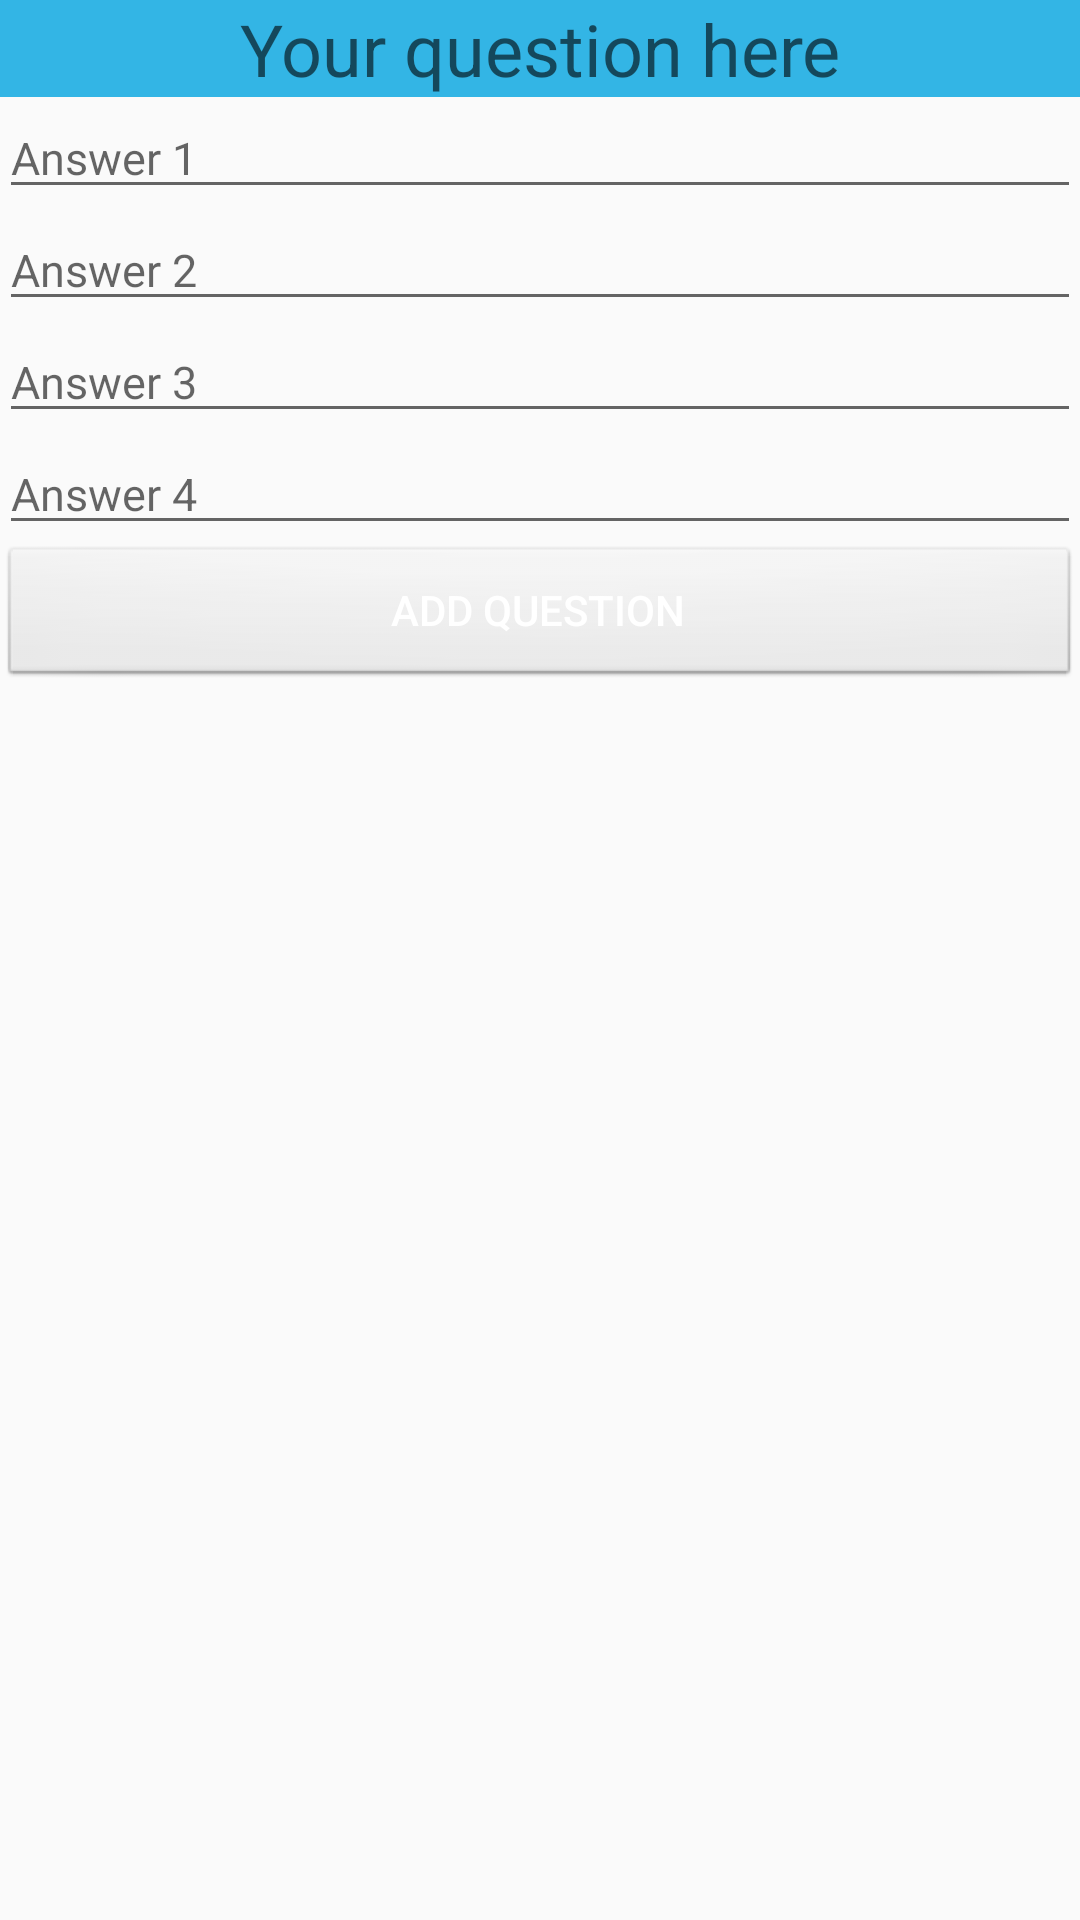

Write the Android layout XML for this screen, with the resource values it uses.
<!-- AndroidManifest.xml: application theme AppTheme -->
<!-- res/layout/activity_add_question.xml -->
<?xml version="1.0" encoding="utf-8"?>
<LinearLayout xmlns:android="http://schemas.android.com/apk/res/android"
              xmlns:tools="http://schemas.android.com/tools"
              android:layout_width="match_parent"
              android:layout_height="match_parent"
              android:paddingLeft="@dimen/activity_horizontal_margin"
              android:paddingRight="@dimen/activity_horizontal_margin"
              tools:context="com.eo.dilan.studyoclock.AddQuestionActivity"
              android:screenOrientation="landscape"
              android:orientation="vertical"
    >
    <EditText
        android:hint="Your question here"
        android:background="@android:color/holo_blue_light"
        android:layout_width="fill_parent"
        android:layout_height="wrap_content"
        android:textSize="24sp"
        android:id="@+id/question"
        android:gravity="center"
        />
    <LinearLayout android:layout_width="fill_parent"
                  android:layout_height="wrap_content">
    <EditText
        android:layout_width="wrap_content"
        android:ems="22"
        android:layout_height="wrap_content"
        android:hint="Answer 1"
        android:id="@+id/button1"
        android:textSize="15sp"

        />
        <CheckBox
            android:id="@+id/chk1"
            android:layout_width="wrap_content"
            android:layout_height="wrap_content"
            android:text="" />
    </LinearLayout>
    <LinearLayout android:layout_width="fill_parent"
                  android:layout_height="wrap_content">
        <EditText
            android:layout_width="wrap_content"
            android:ems="22"
            android:layout_height="wrap_content"
            android:hint="Answer 2"
            android:id="@+id/button2"
            android:textSize="15sp"

            />
        <CheckBox
            android:id="@+id/chk2"
            android:layout_width="wrap_content"
            android:layout_height="wrap_content"
            android:text="" />
    </LinearLayout>
    <LinearLayout android:layout_width="fill_parent"
                  android:layout_height="wrap_content">
        <EditText
            android:layout_width="wrap_content"
            android:ems="22"
            android:layout_height="wrap_content"
            android:hint="Answer 3"
            android:id="@+id/button3"
            android:textSize="15sp"

            />
        <CheckBox
            android:id="@+id/chk3"
            android:layout_width="wrap_content"
            android:layout_height="wrap_content"
            android:text="" />
    </LinearLayout>
    <LinearLayout android:layout_width="fill_parent"
                  android:layout_height="wrap_content">
        <EditText
            android:layout_width="wrap_content"
            android:ems="22"
            android:layout_height="wrap_content"
            android:hint="Answer 4"
            android:id="@+id/button4"
            android:textSize="15sp"

            />
        <CheckBox
            android:id="@+id/chk4"
            android:layout_width="wrap_content"
            android:layout_height="wrap_content"
            android:text="" />
    </LinearLayout>

    <Button
        android:layout_width="fill_parent"
        android:layout_height="wrap_content"
        android:text="Add Question"
        android:id="@+id/addQuestBtn"
        android:onClick="addQuestion"
        android:background="@android:drawable/btn_default"
        />

</LinearLayout>
<!-- resources referenced by this layout -->
<resources>
  <style name="AppTheme" parent="Theme.AppCompat.Light.DarkActionBar">
          
          <item name="colorPrimary">@color/colorPrimary</item>
          <item name="colorPrimaryDark">@color/colorPrimaryDark</item>
          <item name="colorAccent">@color/colorAccent</item>
          <item name="android:textColorPrimary">#ffffff</item>
      </style>
  <color name="colorPrimary">#3F51B5</color>
  <color name="colorPrimaryDark">#303F9F</color>
  <color name="colorAccent">#FF4081</color>
</resources>
